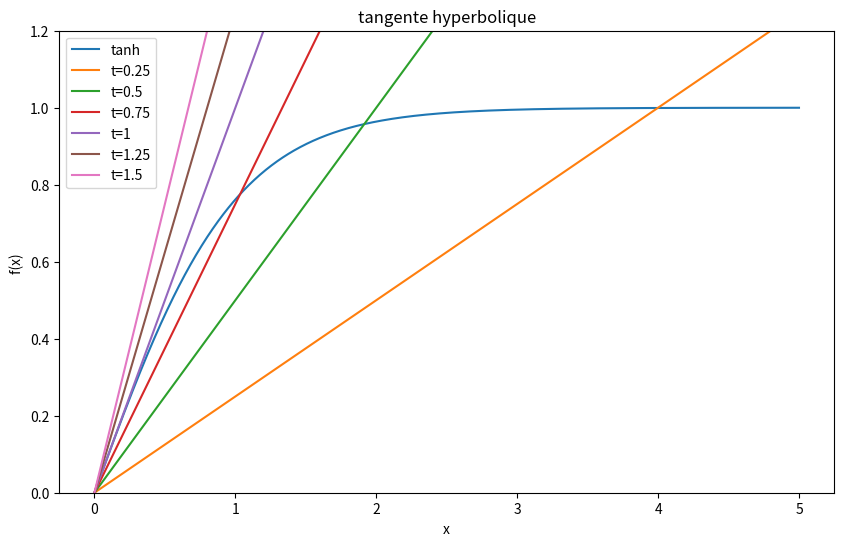
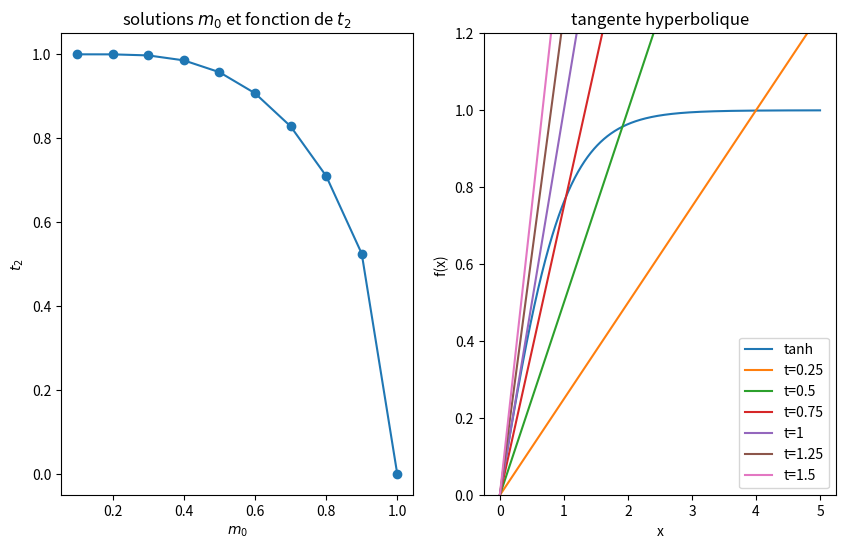

Here is the Python script that generated these plots, in order:
# -*- coding: utf-8 -*-
"""
Created on Fri Jan 22 10:12:10 2021

@author: lucas
"""

"""
résolution d'équation non linéaire
"""

from scipy.optimize import fsolve
import numpy as np
import matplotlib.pyplot as plt
eps = np.spacing(1)#zéro machine
x = np.linspace(0,5,1000)
m = np.tanh(x) 

plt.figure(figsize=(10,6), dpi=100)

plt.plot(x,m,label="tanh") 


"""
2.1)Résolution graphique
"""

for t in (0.25, 0.5, 0.75, 1, 1.25, 1.5):
    y = t*x
    plt.plot(x,y,label="t="+str(t))
    plt.legend()
    
plt.title("tangente hyperbolique")
plt.ylabel("f(x) ")#"et t*x")
plt.xlabel("x")
plt.ylim(0,1.2)
plt.show
"""
2.2) Résolution numérique
    
solution m1 pour t=0.5
"""
t=0.5
def g1(m,t):
    """
    
    Parameters
    ----------
    m : aimantation normalisée.
    t : Température normalisée. The default is 0.5.

    Returns
    -------
    y : TYPE
        DESCRIPTION.

    """
    y = np.tanh(m/t)-m
    return y

x_ini = 1
m1 = fsolve(g1,x_ini,args=(t))
print('m1 =',m1)

"""
solution m2 pour t=0.9
"""
t=0.9
def g2(m,t):
    """
    

    Parameters
    ----------
    m : aimantation normalisée.
    t : Température normalisée. The default is 0.9.

    Returns
    -------
    y : TYPE
        DESCRIPTION.

    """
    y = np.tanh(m/t)-m
    return y
m_ini = 1
m2 = fsolve(g2,m_ini,args=(t))
print('m2 =',m2)

def g0(m,t2):
   
    y = np.tanh(m/t2)-m
        
    return y 

M=[]
x= np.linspace(0,10,1)     
t2=np.arange(0.1,1.1,0.1) 
for t2 in np.arange(0.1,1.1,0.1):
       
    m0_ini = 1
    m0 = fsolve(g0,m0_ini,args=(t2))
    M.append(m0)
t2=np.arange(0.1,1.1,0.1)     
plt.figure(figsize=(10,6), dpi=100)
plt.subplot(1,2,1)  
plt.plot(t2,M)
plt.scatter(t2,M)
plt.title('solutions $m_{0}$ et fonction de $t_{2}$')
plt.xlabel('$m_{0}$')
plt.ylabel('$t_{2}$')

plt.subplot(1,2,2)

x = np.linspace(0,5,1000)
m = np.tanh(x)
plt.plot(x,m,label="tanh")

for t in (0.25, 0.5, 0.75, 1, 1.25, 1.5):
    y = t*x
    plt.plot(x,y,label="t="+str(t))
    plt.legend()
  
plt.title("tangente hyperbolique")
plt.ylabel("f(x) ")#"et t*x")
plt.xlabel("x")
plt.ylim(0,1.2)
plt.show













     

